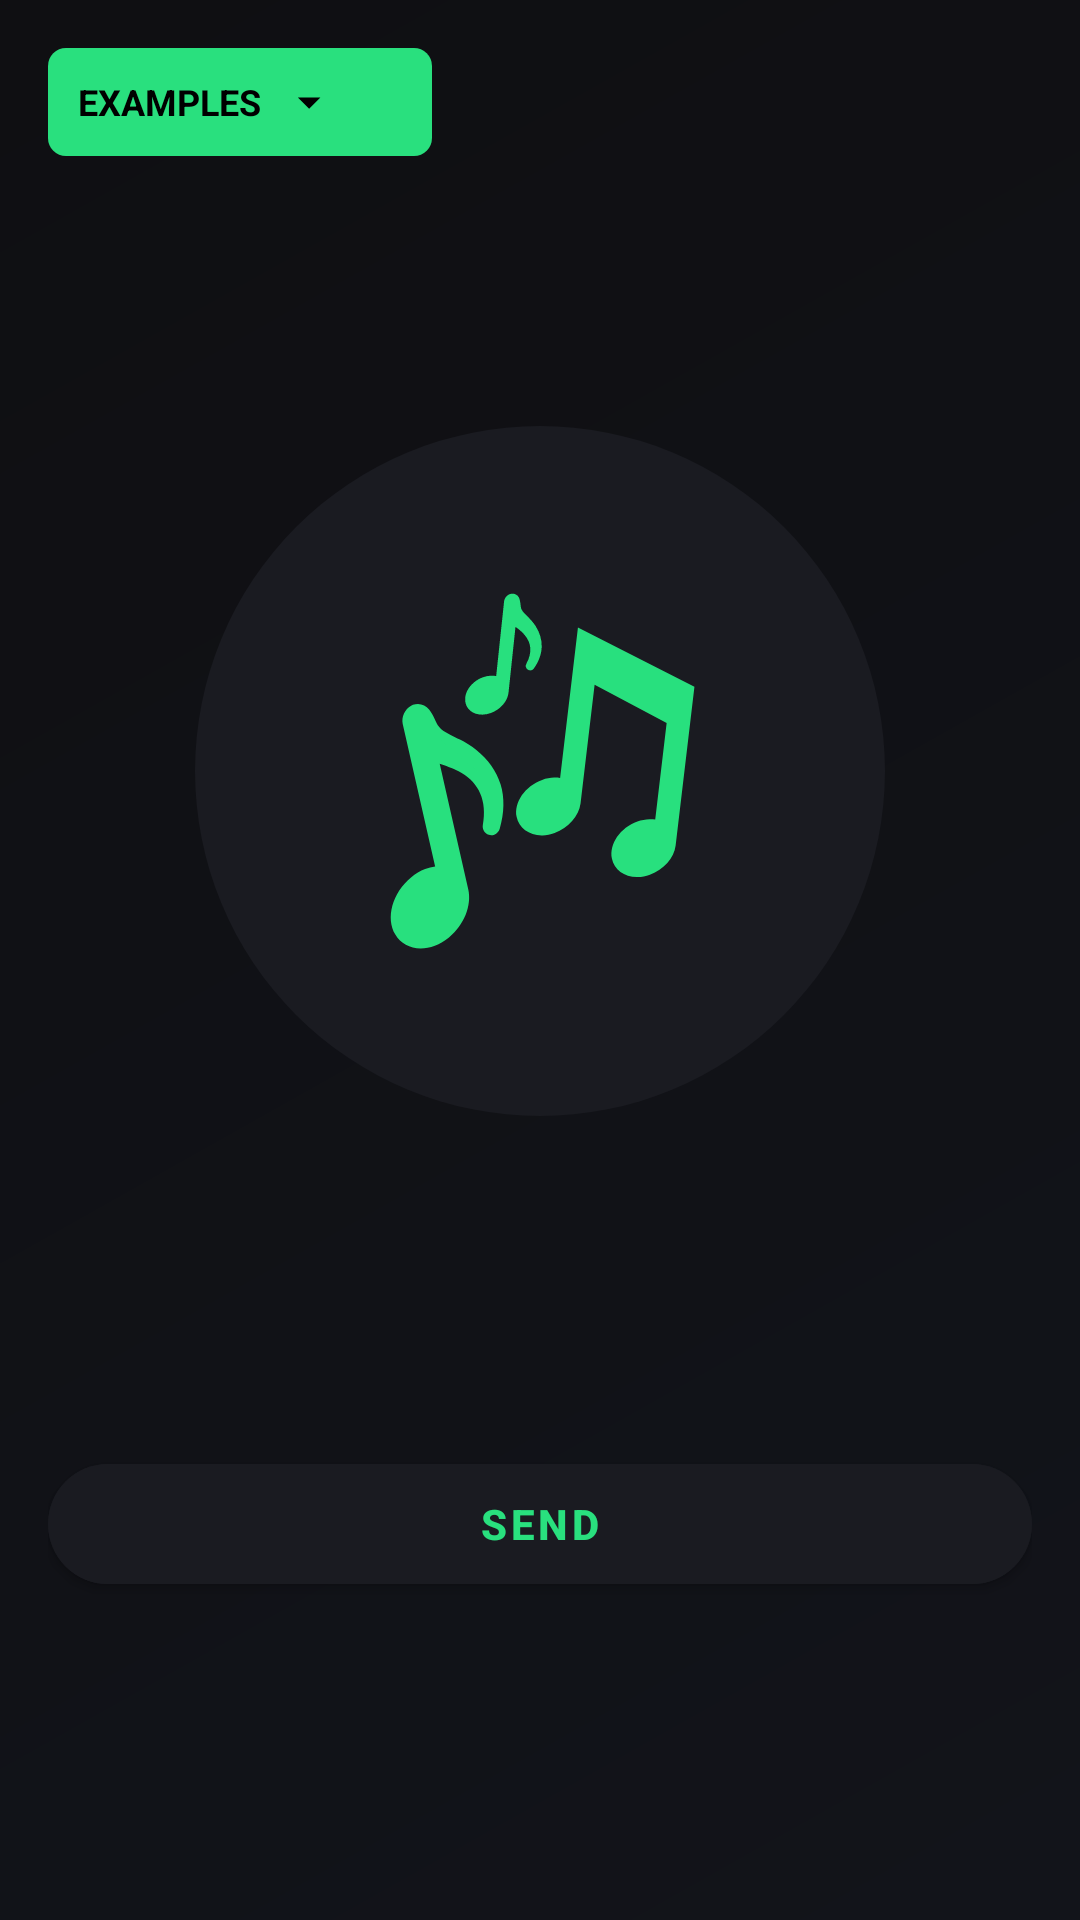

Produce the Android XML layout that renders to this screen, including the resource entries it uses.
<!-- AndroidManifest.xml: application theme Theme.SoundLens -->
<!-- res/layout/activity_main.xml -->
<?xml version="1.0" encoding="utf-8"?>
<androidx.constraintlayout.widget.ConstraintLayout
    xmlns:android="http://schemas.android.com/apk/res/android"
    xmlns:app="http://schemas.android.com/apk/res-auto"
    android:layout_width="match_parent"
    android:layout_height="match_parent"
    android:padding="16dp">

    <com.google.android.material.textfield.MaterialAutoCompleteTextView
        android:id="@+id/dropExamples"
        android:layout_width="128dp"
        android:layout_height="36dp"
        android:background="@drawable/dropdown_chip"
        android:paddingStart="10dp"
        android:paddingEnd="32dp"
        android:gravity="center_vertical"
        android:text="EXAMPLES"
        android:textStyle="bold"
        android:textSize="12sp"
        android:textColor="@android:color/black"
        android:inputType="none"
        android:focusable="true"
        android:clickable="true"
        android:cursorVisible="false"
        android:drawableEnd="@drawable/ic_arrow_drop_down"
        android:dropDownVerticalOffset="6dp"
        app:layout_constraintTop_toTopOf="parent"
        app:layout_constraintStart_toStartOf="parent" />

    <FrameLayout
        android:id="@+id/mainCircle"
        android:layout_width="230dp"
        android:layout_height="230dp"
        android:background="@drawable/main_circle"
        app:layout_constraintTop_toBottomOf="@id/dropExamples"
        app:layout_constraintBottom_toTopOf="@id/btnSend"
        app:layout_constraintStart_toStartOf="parent"
        app:layout_constraintEnd_toEndOf="parent"
        app:layout_constraintVertical_bias="0.45">

        <ImageView
            android:id="@+id/imgMainIcon"
            android:layout_width="130dp"
            android:layout_height="130dp"
            android:layout_gravity="center"
            android:contentDescription="SoundLens logo"
            android:scaleType="centerInside"
            android:src="@drawable/soundlens_logo" />

        <ImageView
            android:id="@+id/btnTrash"
            android:layout_width="48dp"
            android:layout_height="48dp"
            android:layout_gravity="bottom|end"
            android:layout_margin="6dp"
            android:background="@drawable/trash_circle"
            android:padding="10dp"
            android:src="@drawable/ic_trash"
            android:visibility="gone"/>
    </FrameLayout>

    <TextView
        android:id="@+id/txtRecordTimer"
        android:layout_width="wrap_content"
        android:layout_height="wrap_content"
        android:text="00:00"
        android:visibility="gone"
        android:paddingTop="8dp"
        android:textStyle="bold"
        android:textSize="20sp"
        android:textColor="@color/sl_green"
        app:layout_constraintTop_toBottomOf="@id/mainCircle"
        app:layout_constraintStart_toStartOf="parent"
        app:layout_constraintEnd_toEndOf="parent" />

    <LinearLayout
        android:id="@+id/playerBar"
        android:layout_width="0dp"
        android:layout_height="wrap_content"
        android:orientation="horizontal"
        android:layout_marginTop="16dp"
        android:gravity="center_vertical"
        android:visibility="gone"
        app:layout_constraintTop_toBottomOf="@id/txtRecordTimer"
        app:layout_constraintStart_toStartOf="parent"
        app:layout_constraintEnd_toEndOf="parent">

        <TextView
            android:id="@+id/txtElapsed"
            android:layout_width="wrap_content"
            android:layout_height="wrap_content"
            android:text="0:00"
            android:textColor="@android:color/white"
            android:paddingEnd="8dp"/>

        <SeekBar
            android:id="@+id/seek"
            android:layout_width="0dp"
            android:layout_height="wrap_content"
            android:layout_weight="1"/>

        <TextView
            android:id="@+id/txtRemaining"
            android:layout_width="wrap_content"
            android:layout_height="wrap_content"
            android:text="-0:00"
            android:textColor="@android:color/white"
            android:paddingStart="8dp"/>
    </LinearLayout>

    <com.google.android.material.button.MaterialButton
        android:id="@+id/btnSend"
        style="@style/Widget.MaterialComponents.Button"
        android:layout_width="0dp"
        android:layout_height="52dp"
        android:layout_marginTop="20dp"
        android:text="SEND"
        android:textStyle="bold"
        android:textColor="@color/sl_green"
        android:backgroundTint="@color/sl_card"
        app:cornerRadius="26dp"
        app:layout_constraintTop_toBottomOf="@id/playerBar"
        app:layout_constraintStart_toStartOf="parent"
        app:layout_constraintEnd_toEndOf="parent"
        app:layout_constraintBottom_toBottomOf="parent" />

</androidx.constraintlayout.widget.ConstraintLayout>
<!-- resources referenced by this layout -->
<resources>
  <color name="sl_card">#1A1B21</color>
  <color name="sl_green">#29E07E</color>
  <!-- drawable dropdown_chip (drawable) -->
  <shape xmlns:android="http://schemas.android.com/apk/res/android"
      android:shape="rectangle">
      <solid android:color="@color/sl_green" />
      <corners android:radius="6dp"/>
  </shape>
  <!-- drawable ic_arrow_drop_down (drawable) -->
  <vector xmlns:android="http://schemas.android.com/apk/res/android"
      android:width="18dp" android:height="18dp"
      android:viewportWidth="24" android:viewportHeight="24">
      <path android:fillColor="@android:color/black"
          android:pathData="M7,10l5,5 5,-5z"/>
  </vector>
  <!-- drawable ic_trash (drawable) -->
  <vector xmlns:android="http://schemas.android.com/apk/res/android"
      android:width="24dp" android:height="24dp"
      android:viewportWidth="24" android:viewportHeight="24">
      <path android:fillColor="@color/sl_green"
          android:pathData="M9,3v1H4v2h1v12a2,2 0 0,0 2,2h10a2,2 0 0,0 2,-2V6h1V4h-5V3H9zm2,5v8h2V8h-2z"/>
  </vector>
  <!-- drawable main_circle (drawable) -->
  <shape xmlns:android="http://schemas.android.com/apk/res/android"
      android:shape="oval">
      <size android:width="180dp" android:height="180dp"/>
      <solid android:color="@color/sl_card"/>
  </shape>
  <!-- drawable soundlens_logo: vector/xml drawable (drawable, 3996 chars, omitted) -->
  <!-- drawable trash_circle (drawable) -->
  <shape xmlns:android="http://schemas.android.com/apk/res/android"
      android:shape="oval">
      <solid android:color="#181A1E"/>
  </shape>
  <style name="Theme.SoundLens" parent="Theme.MaterialComponents.DayNight.NoActionBar">
          <item name="android:statusBarColor">@color/sl_black</item>
          <item name="android:navigationBarColor">@color/sl_black</item>
          <item name="colorPrimary">@color/sl_green</item>
          <item name="colorPrimaryVariant">@color/sl_green_dim</item>
          <item name="colorSecondary">@color/sl_green</item>
          <item name="android:windowBackground">@drawable/sl_bg</item>
          <item name="android:textColorPrimary">@color/sl_text_primary</item>
          <item name="android:textColorSecondary">@color/sl_text_secondary</item>
      </style>
  <color name="sl_black">#0F0F12</color>
  <color name="sl_green_dim">#1DBF66</color>
  <!-- drawable sl_bg (drawable) -->
  <shape xmlns:android="http://schemas.android.com/apk/res/android">
      <gradient
          android:startColor="#0F0F12"
          android:endColor="#12141A"
          android:angle="315" />
  </shape>
  <color name="sl_text_primary">#FFFFFF</color>
  <color name="sl_text_secondary">#A9B0B7</color>
</resources>
